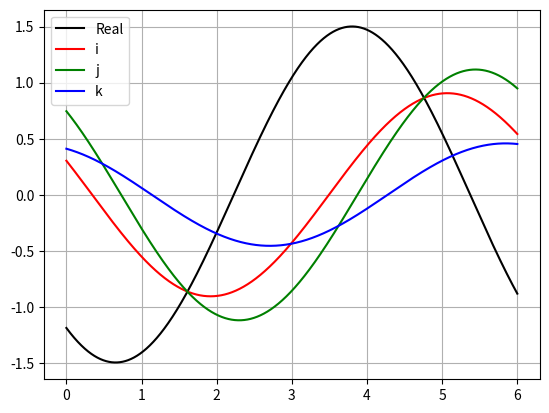

Here is the Python script that generated this plot:
# -*- coding: utf-8 -*-
"""
This code uses a loop along with our set of coupled differential equations and
matrix math to create arrays of 4-vector quaternions.

The old plotting functions need to be updated and incorperated into the end of
this code or a better visualization solution needs to be found.
"""


#------------------------------------------------------------------------------
#               Importing modules and copying functions
#                   AKA "Setting stuff up"
#------------------------------------------------------------------------------


import numpy as np

# a set of init quaternions and the identity matrix for building general q-matrices
rm = np.identity(2)
im = np.array([[-1j,0],[0,1j]])
jm = np.array([[0,1],[-1,0]])
km = np.array([[0,-1j],[-1j,0]])

def vec_mat(v):
    '''
    Converts a quaternion vector into the 2x2 imaginary matrix representation
    '''
    return v[0]*rm + v[1]*im + v[2]*jm + v[3]*km

def mat_vec(M):
    '''
    Converts a 2x2 imaginary matrix quaternion into its vector representation
    '''
    return np.array([ M[1,1].real , M[1,1].imag , M[0,1].real , -M[0,1].imag ])

def qvecmult(vec1,vec2):
    '''
    Multiplies two 4-vector quaternions via matrix math
    '''
    return mat_vec(np.dot(vec_mat(vec1),vec_mat(vec2)))

def qmatcon(M):
    '''
    conjugates a 2x2 imaginary matrix quaternion
    '''
    return vec_mat(mat_vec(M)*np.array([1,-1,-1,-1]))

def qveccon(vec):
    '''
    conjugates 4-vector quaternion
    '''
    return vec*np.array([1,-1,-1,-1])

def qvecnorm(vec):
    '''
    normalizes a 4-vector quaternion
    '''
    return vec/np.sqrt(qvecmult(qveccon(vec),vec)[0])

def qmatnorm(M):
    '''
    piggy-backs off the previous function to normalize 2x2 imaginary matrices
    '''
    return vec_mat(qvecnorm(mat_vec(M)))

def qvecmagsqr(vec):
    '''
    returns the magnitude of a 4-vector quaternion
    '''
    return qvecmult(qveccon(vec),vec)[0]

def qmatmagsqr(M):
    '''
    piggy-backs off the previous function to give the magnitude of 2x2 imaginary matrix
    quaternions
    '''
    return qvecmagsqr(mat_vec(M))



#------------------------------------------------------------------------------
#                   Defining the differential equations
#              AKA "Bringing (first) order to the universe"
#------------------------------------------------------------------------------

def q1_dot(q1,q2,p1,p2,a):
    '''
    takes the current value of things that we know and calculates derivatives
    Function assumes 2x2 complex matrices as inputs for q1,q2,p1,p2
    a is the coupling constant
    '''
    return (p1 - a*np.dot(q1,np.dot(qmatcon(q2),p2)))   \
           /(1. - qmatmagsqr(q1)*qmatmagsqr(q2)*a**2)

def p1_dot(q1,q2,q1dot,q2dot,a,w):
    '''
    takes the current values of things we know and the hopefully recently
    calculated derivatives of q1,q2 and uses them to find other derivatives
    '''
    return a*np.dot(q1dot,np.dot(qmatcon(q2dot),q2)) - q1*w**2

#------------------------------------------------------------------------------
#          Defining necessary constants and initial conditions
#                   AKA "on the seventh day..."
#------------------------------------------------------------------------------

w = 1. # \omega_0 in our notation
a = 0.001 # coupling constant. \alpha in our notation

q1 = vec_mat(np.random.rand(4))
q2 = vec_mat(np.random.rand(4))
p1 = np.random.rand(4)
p2 = np.random.rand(4)

p1[0] = -qvecmult(qveccon(p1),mat_vec(q1))[0]
p2[0] = -qvecmult(qveccon(p2),mat_vec(q2))[0]

p1 = vec_mat(p1)
p2 = vec_mat(p2)
#------------------------------------------------------------------------------
#                     Defining loop parameters
#            AKA "Configuring the space-time continuum"
#------------------------------------------------------------------------------

dt = 0.001 #time step. setting to 0.0001 results in 2000 iterations
t  = 0

q1a = []
q2a = []
p1a = []
p2a = []
time = []

#------------------------------------------------------------------------------
#                   Checking conserved quantity
#                     AKA "might as well..."
#------------------------------------------------------------------------------

con = [] #checking to see if our conserved quantity is actually conserved

def conserved(q1,q2,p1,p2):
    return np.dot(qmatcon(p1),q1) + np.dot(qmatcon(p2),q2)

#------------------------------------------------------------------------------
#                   Creating the time loop
#                     AKA "Let 'er rip"
#------------------------------------------------------------------------------

while t<6:
    q1a.append(mat_vec(q1))
    q2a.append(mat_vec(q2))
    p1a.append(mat_vec(p1))
    p2a.append(mat_vec(p2))
    time.append(t)
    con.append(mat_vec(conserved(q1,q2,p1,p2)))
    q1d = q1_dot(q1,q2,p1,p2,a)
    q2d = q1_dot(q2,q1,p2,p1,a)
    p1d = p1_dot(q1,q2,q1d,q2d,a,w)
    p2d = p1_dot(q2,q1,q2d,q1d,a,w)
    q1 += q1d*dt
    q2 += q2d*dt
    p1 += p1d*dt
    p2 += p2d*dt
    t  += dt
    
q1a = np.array(q1a)
q2a = np.array(q2a)
p1a = np.array(p1a)
p2a = np.array(p2a)
time = np.array(time)
con = np.array(con)

#------------------------------------------------------------------------------
#                       Plotting things
#                   AKA "Can we see it now?"
#------------------------------------------------------------------------------

import matplotlib.pyplot as plt

def plot(thing,time):
    plt.clf()
    plt.plot(time,thing[:,0],label='Real', color = 'black')
    plt.plot(time,thing[:,1],label='i', color = 'red')
    plt.plot(time,thing[:,2],label='j', color = 'green')
    plt.plot(time,thing[:,3],label='k', color = 'blue')
    plt.legend(loc='best')
    plt.grid()
    plt.show()

plot(con,time)
plot(q1a,time)
plot(q2a,time)
plot(p1a,time)
plot(p2a,time)
